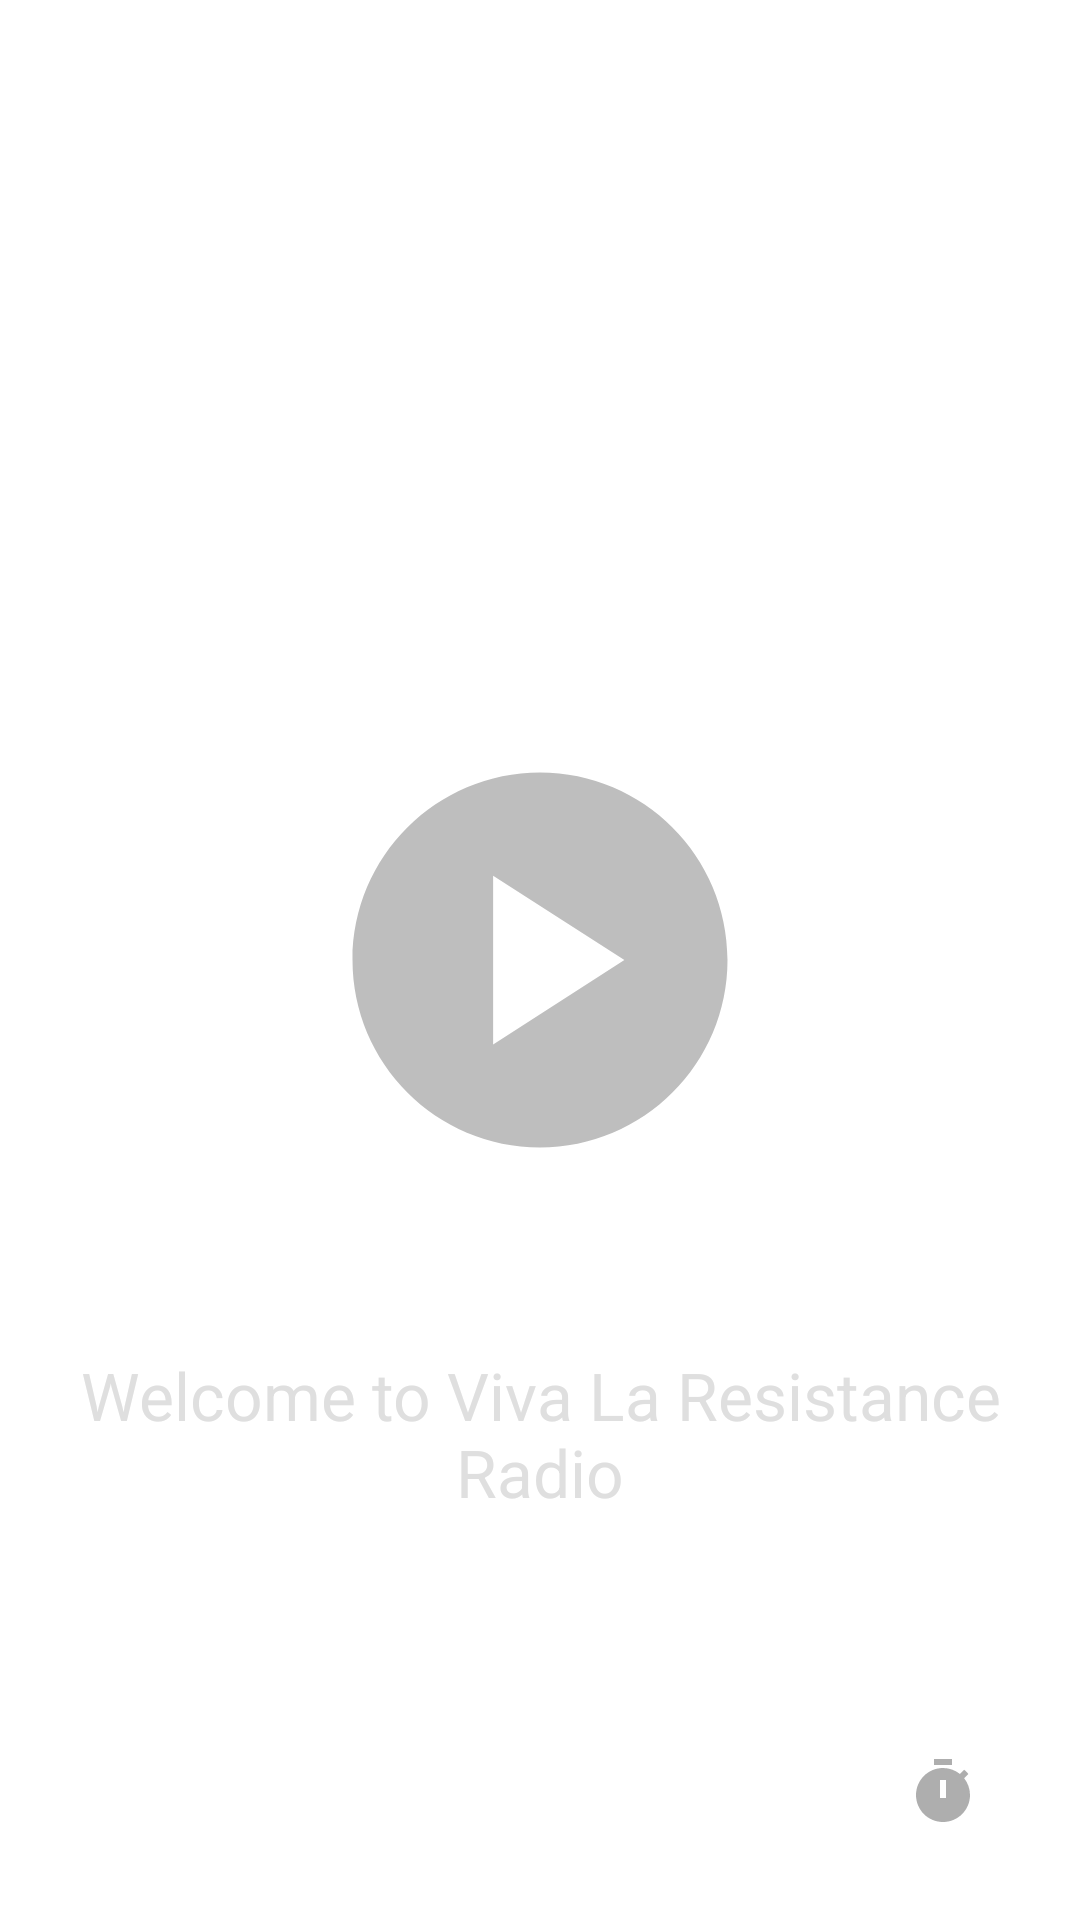

Produce the Android XML layout that renders to this screen, including the resource entries it uses.
<!-- AndroidManifest.xml: application theme Theme.Viva_La_Resistance_Radio -->
<!-- res/layout/fragment_player.xml -->
<?xml version="1.0" encoding="utf-8"?>
<androidx.constraintlayout.widget.ConstraintLayout xmlns:android="http://schemas.android.com/apk/res/android"
    xmlns:app="http://schemas.android.com/apk/res-auto"
    xmlns:tools="http://schemas.android.com/tools"
    android:layout_width="match_parent"
    android:layout_height="match_parent"
    android:screenOrientation="portrait"
    tools:context=".Player">

    <ImageButton
        android:id="@+id/stop_play"
        android:layout_width="150dp"
        android:layout_height="150dp"
        android:alpha="0.8"
        android:background="@drawable/play_button"
        app:layout_constraintBottom_toBottomOf="parent"
        app:layout_constraintEnd_toEndOf="parent"
        app:layout_constraintStart_toStartOf="parent"
        app:layout_constraintTop_toTopOf="parent"
        tools:ignore="ContentDescription" />

    <ImageButton
        android:id="@+id/timer"
        android:layout_width="24dp"
        android:layout_height="24dp"
        android:background="@drawable/timer"
        app:layout_constraintBottom_toBottomOf="parent"
        app:layout_constraintEnd_toEndOf="parent"
        app:layout_constraintHorizontal_bias="0.9"
        app:layout_constraintStart_toStartOf="parent"
        app:layout_constraintTop_toTopOf="parent"
        app:layout_constraintVertical_bias="0.95"
        tools:ignore="ContentDescription" />

    <ProgressBar
        android:id="@+id/loading"
        android:layout_width="150dp"
        android:layout_height="150dp"
        android:alpha="0.8"
        android:indeterminate="true"
        android:visibility="invisible"
        app:layout_constraintBottom_toBottomOf="parent"
        app:layout_constraintEnd_toEndOf="parent"
        app:layout_constraintStart_toStartOf="parent"
        app:layout_constraintTop_toTopOf="parent" />

    <TextView
        android:id="@+id/song_name"
        android:layout_width="match_parent"
        android:layout_height="wrap_content"
        android:text="@string/welcome"
        android:textAlignment="center"
        android:textColor="@color/light_grey"
        android:textSize="22sp"
        app:layout_constraintBottom_toBottomOf="parent"
        app:layout_constraintEnd_toEndOf="parent"
        app:layout_constraintStart_toStartOf="parent"
        app:layout_constraintTop_toTopOf="parent"
        app:layout_constraintVertical_bias="0.77" />

    <ImageView
        android:id="@+id/live1"
        android:layout_width="50dp"
        android:layout_height="50dp"
        android:src="@drawable/live1"
        android:visibility="gone"
        app:layout_constraintBottom_toBottomOf="parent"
        app:layout_constraintEnd_toEndOf="parent"
        app:layout_constraintHorizontal_bias="0.058"
        app:layout_constraintStart_toStartOf="parent"
        app:layout_constraintTop_toTopOf="parent"
        app:layout_constraintVertical_bias="0.95" />


</androidx.constraintlayout.widget.ConstraintLayout>
<!-- resources referenced by this layout -->
<resources>
  <color name="light_grey">#DFDFDF</color>
  <!-- drawable live1: png bitmap (drawable, 17678 bytes) -->
  <!-- drawable play_button (drawable) -->
  <vector android:height="24dp" android:tint="#AEAEAE"
      android:viewportHeight="24" android:viewportWidth="24"
      android:width="24dp" xmlns:android="http://schemas.android.com/apk/res/android">
      <path android:fillColor="@android:color/white" android:pathData="M12,2C6.48,2 2,6.48 2,12s4.48,10 10,10s10,-4.48 10,-10S17.52,2 12,2zM9.5,16.5v-9l7,4.5L9.5,16.5z"/>
  </vector>
  <!-- drawable timer (drawable) -->
  <vector android:height="24dp" android:tint="#AEAEAE"
      android:viewportHeight="24" android:viewportWidth="24"
      android:width="24dp" xmlns:android="http://schemas.android.com/apk/res/android">
      <path android:fillColor="@android:color/white" android:pathData="M9,1h6v2h-6z"/>
      <path android:fillColor="@android:color/white" android:pathData="M19.03,7.39l1.42,-1.42c-0.43,-0.51 -0.9,-0.99 -1.41,-1.41l-1.42,1.42C16.07,4.74 14.12,4 12,4c-4.97,0 -9,4.03 -9,9c0,4.97 4.02,9 9,9s9,-4.03 9,-9C21,10.88 20.26,8.93 19.03,7.39zM13,14h-2V8h2V14z"/>
  </vector>
  <string name="welcome" translatable="true">Welcome to Viva La Resistance Radio</string>
  <style name="Theme.Viva_La_Resistance_Radio" parent="Theme.MaterialComponents.DayNight.DarkActionBar">
          
          <item name="colorPrimary">@color/purple_500</item>
          <item name="colorPrimaryVariant">@color/purple_700</item>
          <item name="colorOnPrimary">@color/white</item>
          
          <item name="colorSecondary">@color/teal_200</item>
          <item name="colorSecondaryVariant">@color/teal_700</item>
          <item name="colorOnSecondary">@color/black</item>
          
          <item name="android:statusBarColor">?attr/colorPrimaryVariant</item>
          
      </style>
  <color name="purple_500">#FF6200EE</color>
  <color name="purple_700">#FF3700B3</color>
  <color name="white">#FFFFFFFF</color>
  <color name="teal_200">#FF03DAC5</color>
  <color name="teal_700">#FF018786</color>
  <color name="black">#FF000000</color>
</resources>
